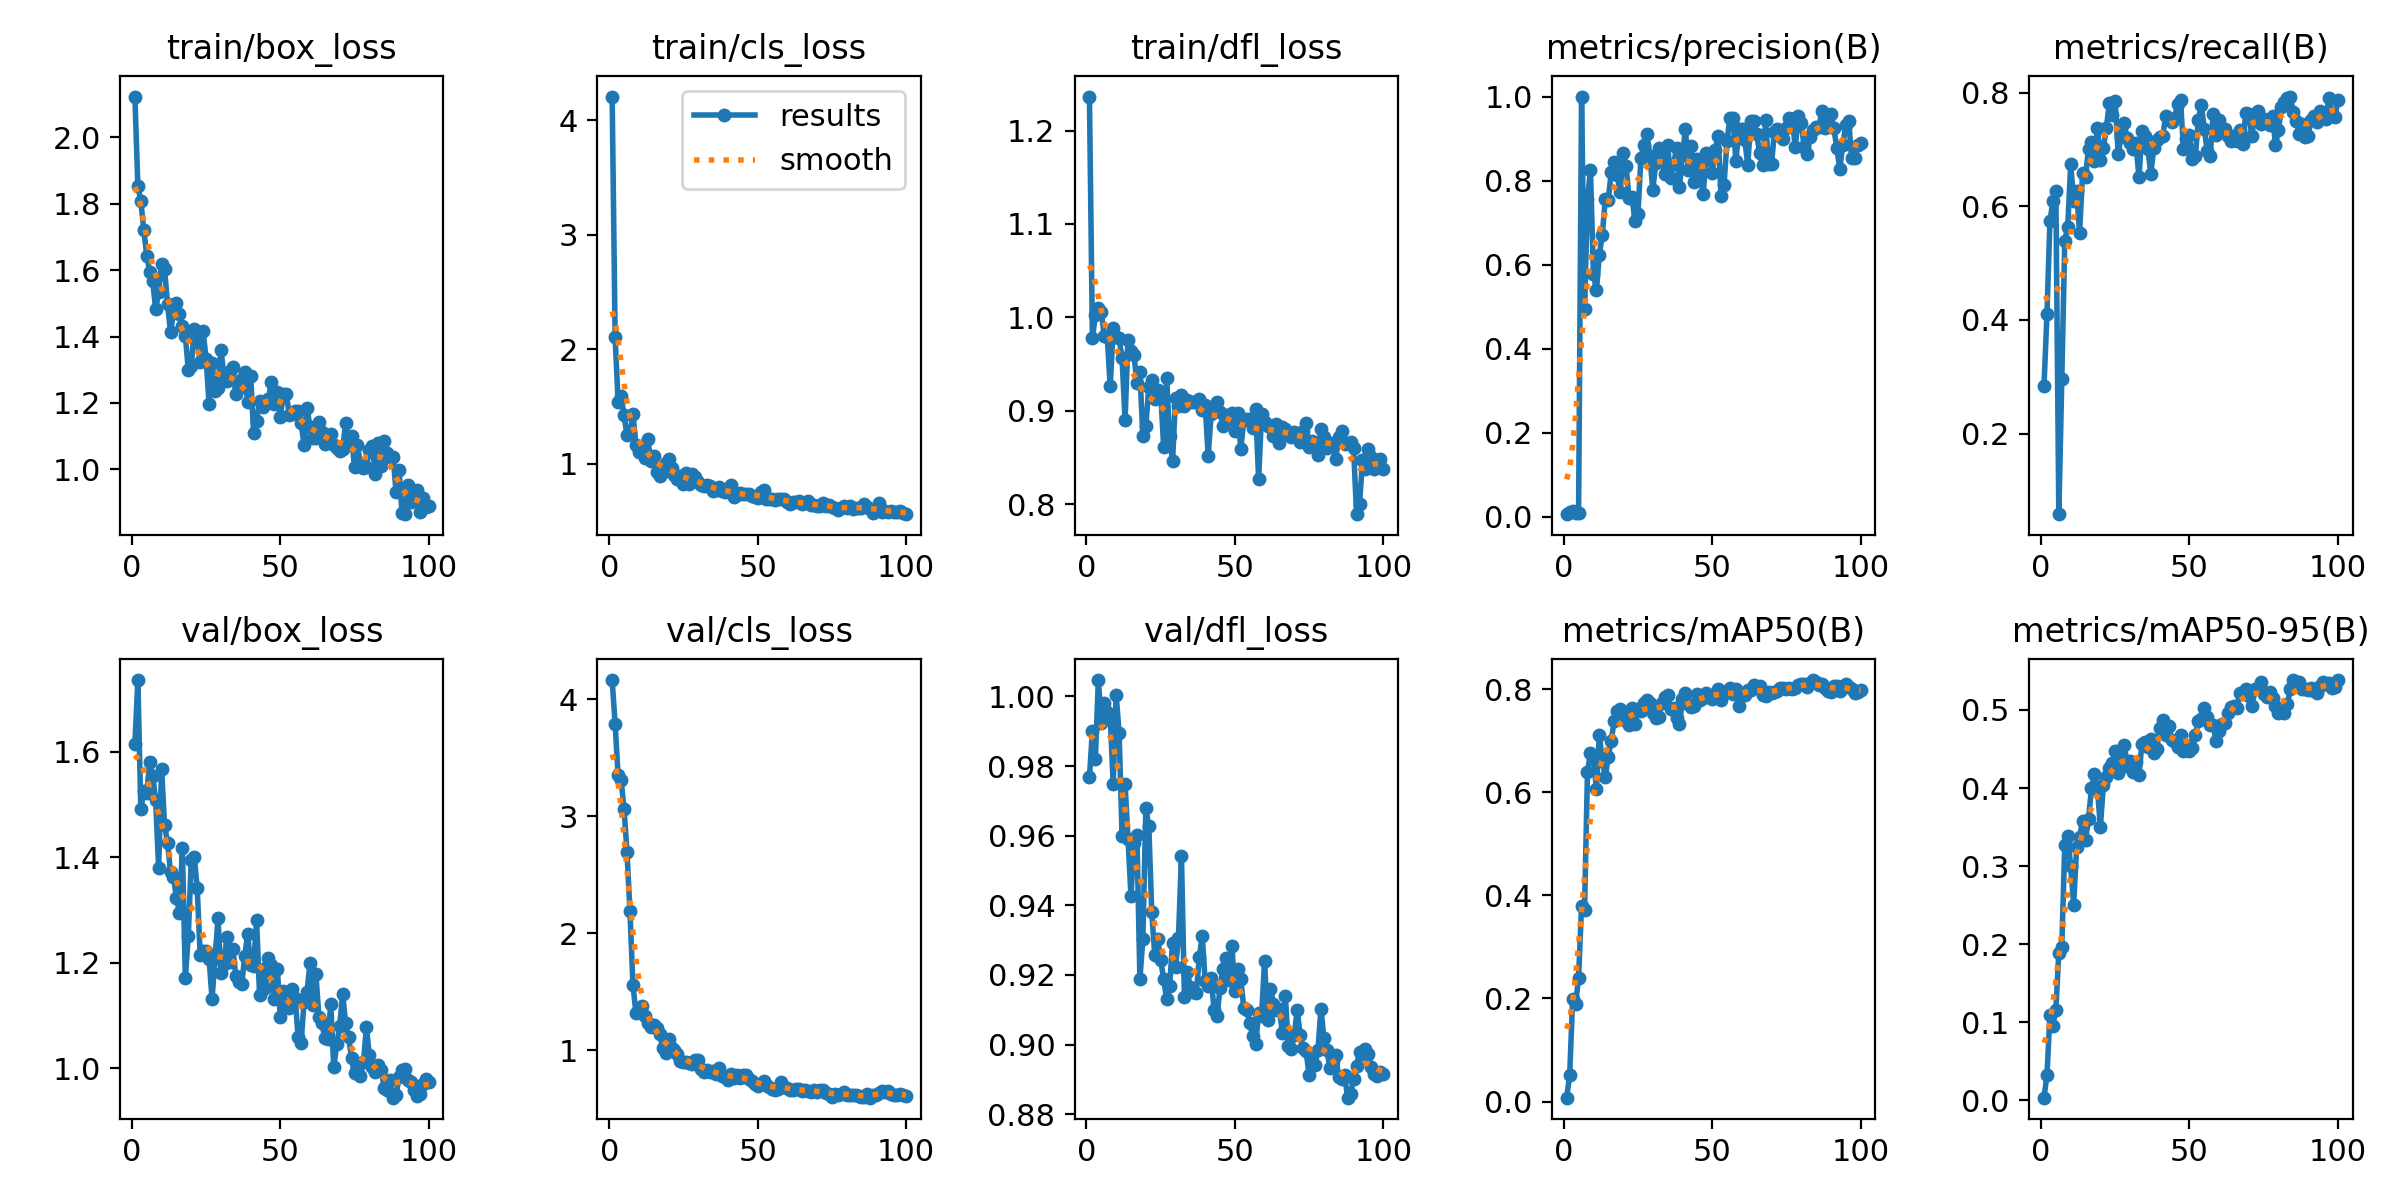

Data behind this chart, as committed beside it:
epoch, train/box_loss, train/cls_loss, train/dfl_loss, metrics/precision(B), metrics/recall(B), metrics/mAP50(B), metrics/mAP50-95(B), val/box_loss, val/cls_loss, val/dfl_loss, lr/pg0, lr/pg1, lr/pg2
1, 2.123, 4.208, 1.236, 0.00568, 0.2834, 0.00743, 0.00323, 1.615, 4.163, 0.9767, 0.0002001, 0.0002001, 0.0002001
2, 1.854, 2.106, 0.9778, 0.01099, 0.41, 0.05183, 0.03213, 1.736, 3.787, 0.9901, 0.0004103, 0.0004103, 0.0004103
3, 1.808, 1.543, 1.002, 0.01433, 0.5739, 0.1987, 0.1089, 1.491, 3.351, 0.9821, 0.0006163, 0.0006163, 0.0006163
4, 1.721, 1.592, 1.01, 0.00948, 0.6092, 0.19, 0.09555, 1.526, 3.312, 1.005, 0.0008181, 0.0008181, 0.0008181
5, 1.644, 1.429, 1.006, 0.00878, 0.6273, 0.2402, 0.116, 1.523, 3.065, 0.9923, 0.001016, 0.001016, 0.001016
6, 1.595, 1.249, 0.9795, 1, 0.058, 0.3801, 0.1891, 1.581, 2.695, 0.9981, 0.001209, 0.001209, 0.001209
7, 1.567, 1.266, 0.9795, 0.4934, 0.2963, 0.3715, 0.1968, 1.554, 2.187, 0.9954, 0.001344, 0.001344, 0.001344
8, 1.482, 1.439, 0.9265, 0.7552, 0.5396, 0.6402, 0.3266, 1.509, 1.561, 0.9944, 0.001344, 0.001344, 0.001344
9, 1.534, 1.166, 0.9885, 0.8243, 0.564, 0.6756, 0.339, 1.38, 1.32, 0.9748, 0.00133, 0.00133, 0.00133
10, 1.618, 1.108, 0.9793, 0.5778, 0.6741, 0.6687, 0.2996, 1.568, 1.354, 1, 0.001316, 0.001316, 0.001316
11, 1.603, 1.158, 0.9778, 0.5383, 0.6098, 0.607, 0.2505, 1.461, 1.382, 0.9895, 0.001302, 0.001302, 0.001302
12, 1.498, 1.051, 0.9563, 0.6236, 0.6267, 0.7118, 0.3241, 1.428, 1.291, 0.9598, 0.001288, 0.001288, 0.001288
13, 1.413, 1.216, 0.8902, 0.6713, 0.5538, 0.6615, 0.3371, 1.373, 1.23, 0.9748, 0.001273, 0.001273, 0.001273
14, 1.472, 1.024, 0.9759, 0.7561, 0.6583, 0.6298, 0.3583, 1.363, 1.2, 0.9591, 0.001259, 0.001259, 0.001259
15, 1.502, 1.065, 0.9636, 0.7534, 0.6518, 0.6692, 0.333, 1.324, 1.218, 0.9427, 0.001245, 0.001245, 0.001245
16, 1.466, 0.9325, 0.9594, 0.8203, 0.7018, 0.7002, 0.3604, 1.295, 1.19, 0.9579, 0.001231, 0.001231, 0.001231
17, 1.43, 0.897, 0.93, 0.8453, 0.713, 0.7394, 0.3995, 1.418, 1.144, 0.9601, 0.001217, 0.001217, 0.001217
18, 1.402, 0.9288, 0.941, 0.8137, 0.6798, 0.7569, 0.4179, 1.171, 1.021, 0.9189, 0.001203, 0.001203, 0.001203
19, 1.299, 1.004, 0.873, 0.7717, 0.7385, 0.7619, 0.3993, 1.252, 0.9754, 0.9303, 0.001189, 0.001189, 0.001189
20, 1.311, 1.046, 0.8835, 0.8661, 0.6822, 0.7465, 0.3501, 1.396, 1.093, 0.9678, 0.001174, 0.001174, 0.001174
21, 1.423, 0.9674, 0.9255, 0.8352, 0.7031, 0.7392, 0.4036, 1.401, 1.023, 0.9628, 0.00116, 0.00116, 0.00116
22, 1.388, 0.9037, 0.9326, 0.7577, 0.7377, 0.7315, 0.4142, 1.342, 1.003, 0.938, 0.001146, 0.001146, 0.001146
23, 1.324, 0.8651, 0.9125, 0.7601, 0.7813, 0.7634, 0.4252, 1.215, 0.9668, 0.9258, 0.001132, 0.001132, 0.001132
24, 1.415, 0.8935, 0.9225, 0.7043, 0.7601, 0.7321, 0.4317, 1.222, 0.9082, 0.9303, 0.001118, 0.001118, 0.001118
25, 1.332, 0.8253, 0.9201, 0.7206, 0.7852, 0.7627, 0.4481, 1.222, 0.9025, 0.9244, 0.001104, 0.001104, 0.001104
26, 1.197, 0.9242, 0.8614, 0.8528, 0.6921, 0.7579, 0.4189, 1.208, 0.8992, 0.9189, 0.001089, 0.001089, 0.001089
27, 1.321, 0.8251, 0.9346, 0.8855, 0.7237, 0.7729, 0.4433, 1.132, 0.8897, 0.9131, 0.001075, 0.001075, 0.001075
28, 1.236, 0.9113, 0.8727, 0.9114, 0.7474, 0.7799, 0.4546, 1.209, 0.8864, 0.9167, 0.001061, 0.001061, 0.001061
29, 1.244, 0.8846, 0.8457, 0.8591, 0.7197, 0.7731, 0.4279, 1.284, 0.9147, 0.9292, 0.001047, 0.001047, 0.001047
30, 1.361, 0.8441, 0.9134, 0.778, 0.7124, 0.7547, 0.4346, 1.181, 0.9185, 0.9222, 0.001033, 0.001033, 0.001033
31, 1.282, 0.8203, 0.9054, 0.841, 0.701, 0.7451, 0.4209, 1.199, 0.8377, 0.9307, 0.001019, 0.001019, 0.001019
32, 1.266, 0.8055, 0.9167, 0.8772, 0.7111, 0.7469, 0.4328, 1.248, 0.8129, 0.9543, 0.001005, 0.001005, 0.001005
33, 1.296, 0.8132, 0.9049, 0.8525, 0.651, 0.7734, 0.4169, 1.201, 0.828, 0.9137, 0.0009904, 0.0009904, 0.0009904
34, 1.308, 0.8113, 0.9114, 0.8164, 0.7323, 0.7857, 0.4567, 1.227, 0.8132, 0.9209, 0.0009763, 0.0009763, 0.0009763
35, 1.228, 0.7626, 0.9096, 0.885, 0.7234, 0.7895, 0.4587, 1.176, 0.8242, 0.9166, 0.0009622, 0.0009622, 0.0009622
36, 1.245, 0.7754, 0.9098, 0.806, 0.7012, 0.7614, 0.452, 1.164, 0.7994, 0.915, 0.000948, 0.000948, 0.000948
37, 1.273, 0.802, 0.9093, 0.8388, 0.6575, 0.7628, 0.4627, 1.16, 0.8462, 0.9147, 0.0009338, 0.0009338, 0.0009338
38, 1.293, 0.7617, 0.9128, 0.8765, 0.7031, 0.7446, 0.445, 1.213, 0.7841, 0.9251, 0.0009197, 0.0009197, 0.0009197
39, 1.201, 0.7519, 0.9005, 0.784, 0.717, 0.732, 0.4499, 1.254, 0.7727, 0.9312, 0.0009056, 0.0009056, 0.0009056
40, 1.282, 0.767, 0.9063, 0.8617, 0.7231, 0.7819, 0.4769, 1.196, 0.7442, 0.9182, 0.0008914, 0.0008914, 0.0008914
41, 1.11, 0.8171, 0.8517, 0.9223, 0.724, 0.7937, 0.4876, 1.195, 0.7978, 0.9168, 0.0008773, 0.0008773, 0.0008773
42, 1.146, 0.7078, 0.896, 0.8253, 0.7594, 0.7714, 0.4681, 1.281, 0.7677, 0.9191, 0.0008631, 0.0008631, 0.0008631
43, 1.205, 0.7315, 0.9051, 0.8819, 0.754, 0.7655, 0.4794, 1.14, 0.7869, 0.9101, 0.000849, 0.000849, 0.000849
44, 1.188, 0.7459, 0.9092, 0.7973, 0.7481, 0.7681, 0.4617, 1.189, 0.7603, 0.9082, 0.0008348, 0.0008348, 0.0008348
45, 1.2, 0.7363, 0.899, 0.8504, 0.755, 0.7901, 0.459, 1.153, 0.7881, 0.9164, 0.0008207, 0.0008207, 0.0008207
46, 1.211, 0.7353, 0.8832, 0.8125, 0.7807, 0.7802, 0.4521, 1.209, 0.7884, 0.9218, 0.0008065, 0.0008065, 0.0008065
47, 1.264, 0.7385, 0.8953, 0.7674, 0.7872, 0.7836, 0.4681, 1.196, 0.7513, 0.9248, 0.0007924, 0.0007924, 0.0007924
48, 1.198, 0.717, 0.8911, 0.8645, 0.7006, 0.7931, 0.448, 1.132, 0.7378, 0.9184, 0.0007782, 0.0007782, 0.0007782
49, 1.233, 0.7121, 0.8972, 0.8592, 0.7196, 0.7863, 0.4558, 1.189, 0.713, 0.9284, 0.0007641, 0.0007641, 0.0007641
50, 1.159, 0.7016, 0.8779, 0.8179, 0.7253, 0.7806, 0.4469, 1.097, 0.6986, 0.9153, 0.0007499, 0.0007499, 0.0007499
51, 1.227, 0.7557, 0.8972, 0.8717, 0.683, 0.7918, 0.4508, 1.146, 0.7096, 0.9216, 0.0007358, 0.0007358, 0.0007358
52, 1.228, 0.7752, 0.8591, 0.9058, 0.6886, 0.7998, 0.4679, 1.12, 0.7356, 0.9187, 0.0007216, 0.0007216, 0.0007216
53, 1.165, 0.6921, 0.8899, 0.763, 0.7521, 0.7788, 0.4855, 1.114, 0.7021, 0.9106, 0.0007075, 0.0007075, 0.0007075
54, 1.166, 0.6936, 0.8906, 0.7892, 0.7791, 0.793, 0.4881, 1.151, 0.6845, 0.91, 0.0006934, 0.0006934, 0.0006934
55, 1.176, 0.6947, 0.8907, 0.8934, 0.7365, 0.7967, 0.503, 1.134, 0.67, 0.9063, 0.0006792, 0.0006792, 0.0006792
56, 1.175, 0.6835, 0.881, 0.9493, 0.6981, 0.802, 0.4914, 1.06, 0.6597, 0.9025, 0.0006651, 0.0006651, 0.0006651
57, 1.139, 0.6971, 0.9022, 0.948, 0.6891, 0.7912, 0.4807, 1.048, 0.6738, 0.9001, 0.0006509, 0.0006509, 0.0006509
58, 1.074, 0.6929, 0.8272, 0.8456, 0.7622, 0.8006, 0.4814, 1.126, 0.7262, 0.9091, 0.0006368, 0.0006368, 0.0006368
59, 1.185, 0.6967, 0.8965, 0.9234, 0.7257, 0.768, 0.4598, 1.145, 0.6899, 0.9081, 0.0006226, 0.0006226, 0.0006226
60, 1.127, 0.6664, 0.8874, 0.9217, 0.7521, 0.7915, 0.473, 1.199, 0.674, 0.9241, 0.0006085, 0.0006085, 0.0006085
... 40 more rows
